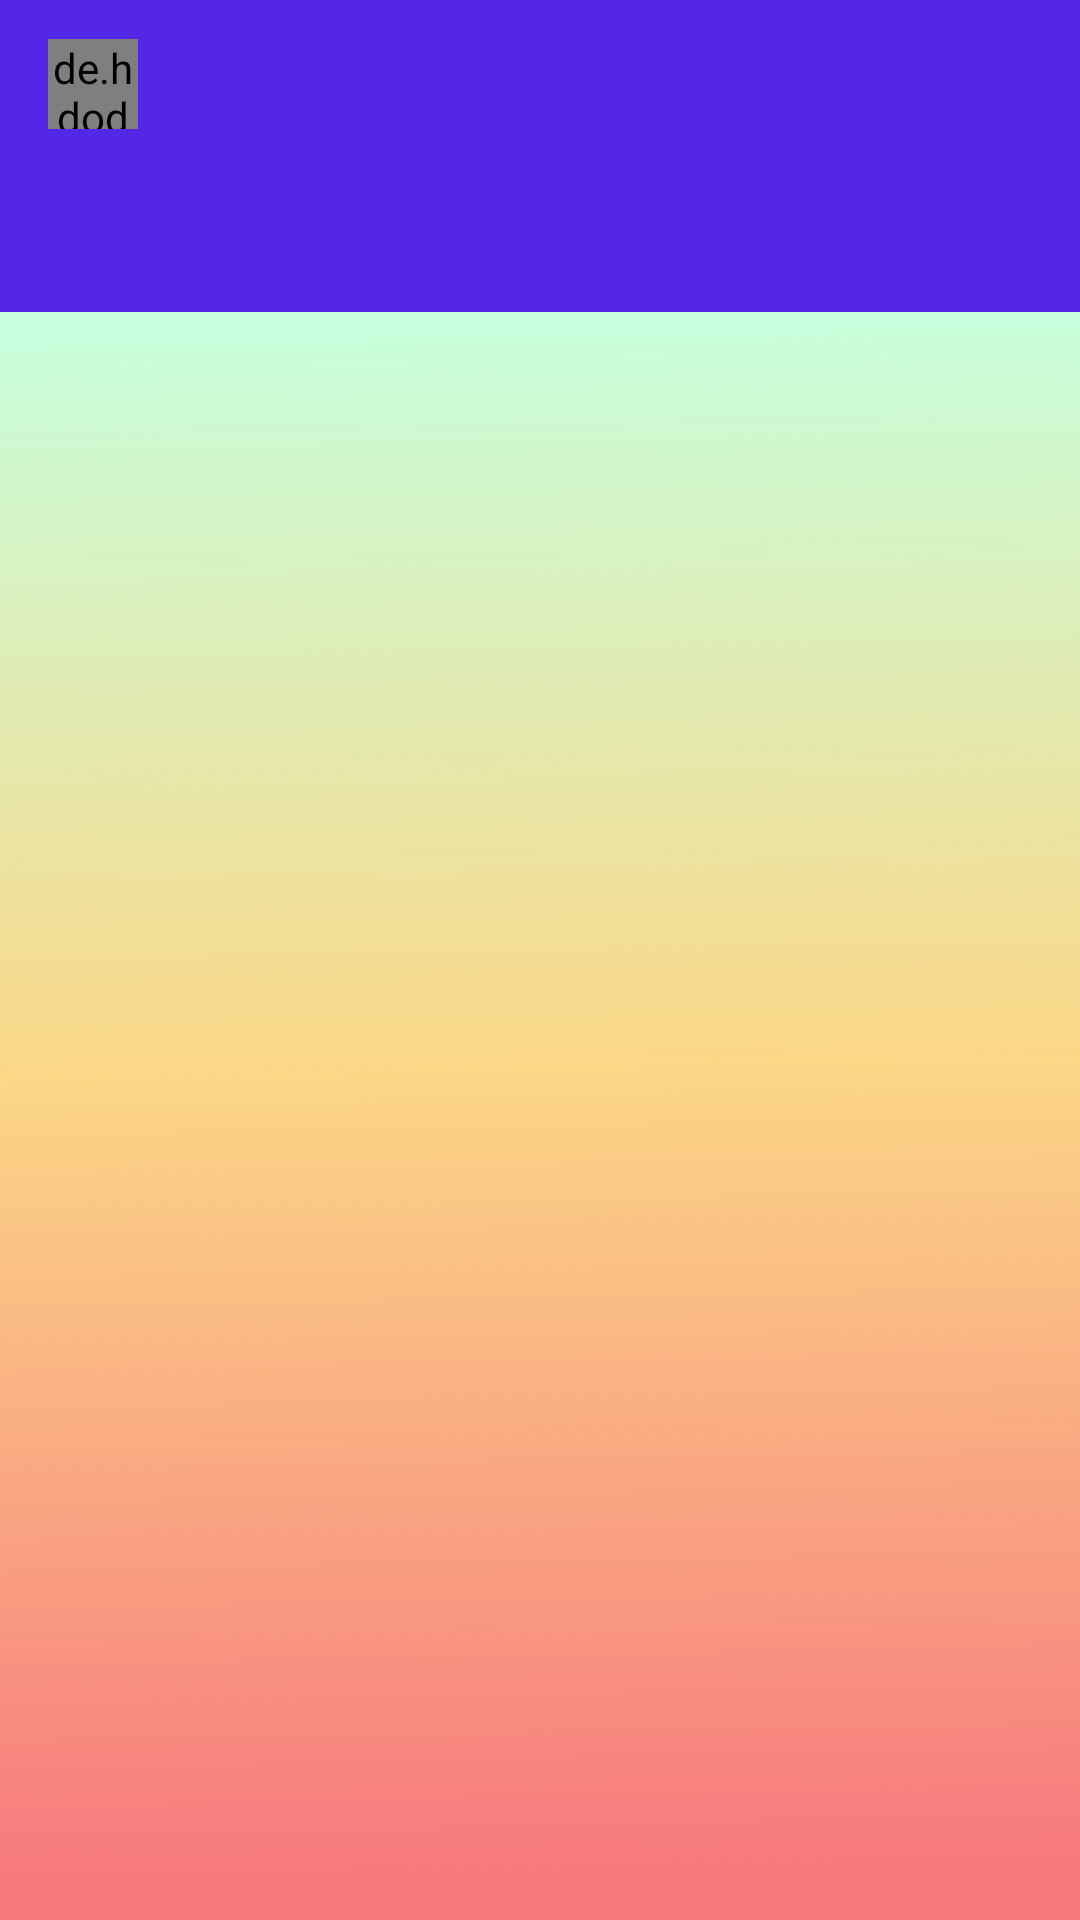

Produce the Android XML layout that renders to this screen, including the resource entries it uses.
<!-- AndroidManifest.xml: application theme AppTheme -->
<!-- res/layout/activity_main.xml -->
<LinearLayout xmlns:android="http://schemas.android.com/apk/res/android"
    xmlns:app="http://schemas.android.com/apk/res-auto"
    xmlns:tools="http://schemas.android.com/tools"
    android:layout_width="match_parent"
    android:layout_height="wrap_content"
    android:orientation="vertical"
    tools:context="com.alexspataru.chatty.MainActivity">

    <android.support.design.widget.AppBarLayout
        android:layout_width="match_parent"
        android:layout_height="wrap_content">

        <android.support.v7.widget.Toolbar
            android:id="@+id/toolbar"
            android:layout_width="match_parent"
            android:layout_height="wrap_content"
            android:background="@color/colorPrimaryDark"
            android:theme="@style/Base.ThemeOverlay.AppCompat.Dark.ActionBar"
            app:popupTheme="@style/MenuStyle">

            <de.hdodenhof.circleimageview.CircleImageView
                android:layout_width="30dp"
                android:layout_height="30dp"
                tools:srcCompat="@tools:sample/backgrounds/scenic"
                xmlns:app="http://schemas.android.com/apk/res-auto"
                android:id="@+id/profile_image"
                android:src="@drawable/profile"
                />

            <TextView
                android:layout_width="wrap_content"
                android:layout_height="wrap_content"
                android:id="@+id/username"
                android:textSize="18sp"
                android:layout_marginLeft="25dp"
                android:textColor="#fff"
                android:textStyle="bold"
                android:layout_marginStart="25dp" />

        </android.support.v7.widget.Toolbar>

        <android.support.design.widget.TabLayout
            android:id="@+id/tab_layout"
            android:layout_width="match_parent"
            android:layout_height="wrap_content"
            android:background="@color/colorPrimaryDark"
            app:tabSelectedTextColor="#fff"
            app:tabIndicatorColor="#fff"
            app:tabTextColor="#fff"/>

    </android.support.design.widget.AppBarLayout>

    <android.support.v4.view.ViewPager
        android:background="@drawable/background_start"
        android:id="@+id/view_pager"
        android:layout_width="match_parent"
        android:layout_height="match_parent"
        app:layout_behavior="@string/appbar_scrolling_view_behavior"/>

</LinearLayout>
<!-- resources referenced by this layout -->
<resources>
  <color name="colorPrimaryDark">#5427E6</color>
  <!-- drawable background_start: png bitmap (drawable, 19503 bytes) -->
  <style name="MenuStyle" parent="Theme.AppCompat.Light">
              <item name="android:background">@android:color/white</item>
      </style>
  <style name="AppTheme" parent="Theme.AppCompat.Light.NoActionBar">
          
          <item name="colorPrimary">@color/colorPrimary</item>
          <item name="colorPrimaryDark">@color/colorPrimaryDark</item>
          <item name="colorAccent">@color/colorAccent</item>
      </style>
  <color name="colorPrimary">#834DF5</color>
  <color name="colorAccent">#02fca9</color>
</resources>
